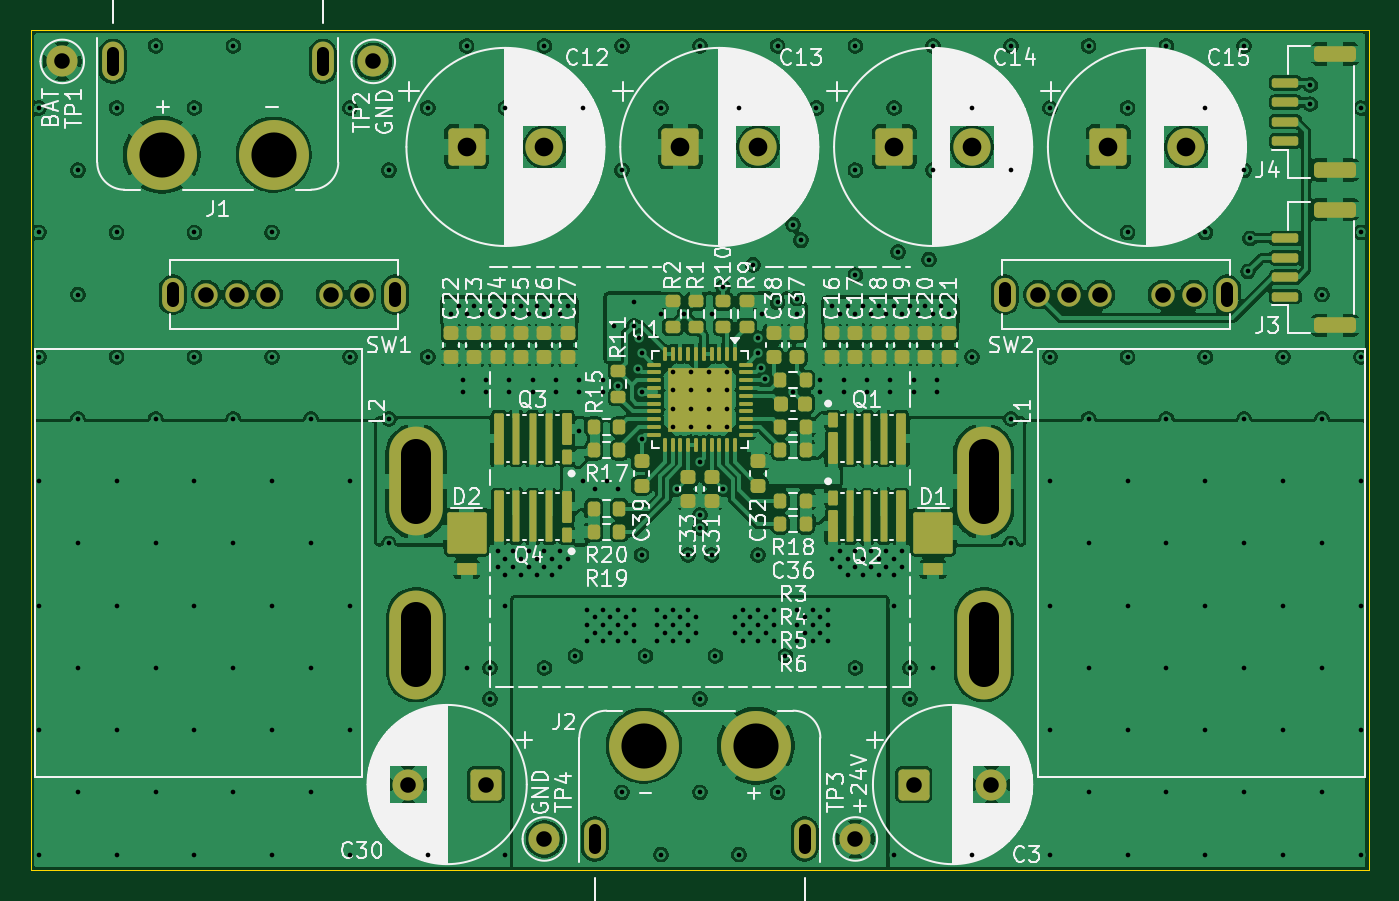
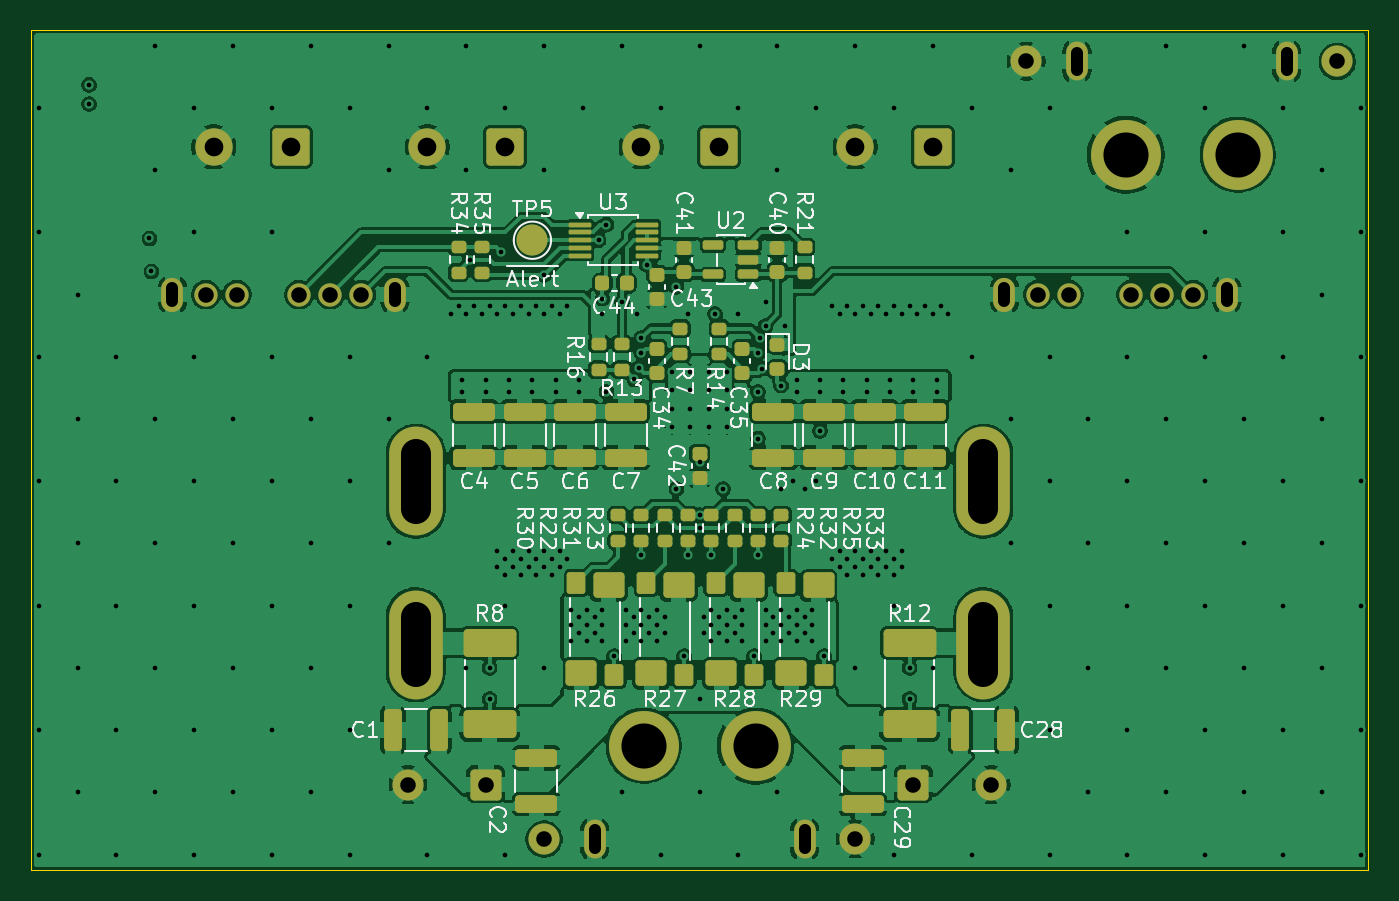
Circuit board: 12 layer files. Board 86.0 x 54.0 mm.
- bottom_copper: LTC7890_Buck-B_Cu.gbr (342802 bytes)
- bottom_mask: LTC7890_Buck-B_Mask.gbr (8763 bytes)
- paste: LTC7890_Buck-B_Paste.gbr (6649 bytes)
- bottom_silk: LTC7890_Buck-B_Silkscreen.gbr (82969 bytes)
- outline: LTC7890_Buck-Edge_Cuts.gbr (634 bytes)
- top_copper: LTC7890_Buck-F_Cu.gbr (662294 bytes)
- top_mask: LTC7890_Buck-F_Mask.gbr (10389 bytes)
- paste: LTC7890_Buck-F_Paste.gbr (9676 bytes)
- top_silk: LTC7890_Buck-F_Silkscreen.gbr (183898 bytes)
- inner_copper: LTC7890_Buck-In1_Cu.gbr (199782 bytes)
- inner_copper: LTC7890_Buck-In2_Cu.gbr (193869 bytes)
- drill: LTC7890_Buck-PTH-drl.gbr (12829 bytes)

=== bottom_copper: LTC7890_Buck-B_Cu.gbr (342802 bytes, source omitted) ===
=== bottom_mask: LTC7890_Buck-B_Mask.gbr (8763 bytes, source omitted) ===
=== paste: LTC7890_Buck-B_Paste.gbr (6649 bytes, source omitted) ===
=== bottom_silk: LTC7890_Buck-B_Silkscreen.gbr (82969 bytes, source omitted) ===
=== outline: LTC7890_Buck-Edge_Cuts.gbr ===
%TF.GenerationSoftware,KiCad,Pcbnew,10.0.0*%
%TF.CreationDate,2026-03-28T05:55:40-04:00*%
%TF.ProjectId,LTC7890_Buck,4c544337-3839-4305-9f42-75636b2e6b69,rev?*%
%TF.SameCoordinates,Original*%
%TF.FileFunction,Profile,NP*%
%FSLAX46Y46*%
G04 Gerber Fmt 4.6, Leading zero omitted, Abs format (unit mm)*
G04 Created by KiCad (PCBNEW 10.0.0) date 2026-03-28 05:55:40*
%MOMM*%
%LPD*%
G01*
G04 APERTURE LIST*
%TA.AperFunction,Profile*%
%ADD10C,0.050000*%
%TD*%
G04 APERTURE END LIST*
D10*
X97000000Y-83000000D02*
X183000000Y-83000000D01*
X183000000Y-137000000D01*
X97000000Y-137000000D01*
X97000000Y-83000000D01*
M02*

=== top_copper: LTC7890_Buck-F_Cu.gbr (662294 bytes, source omitted) ===
=== top_mask: LTC7890_Buck-F_Mask.gbr (10389 bytes, source omitted) ===
=== paste: LTC7890_Buck-F_Paste.gbr (9676 bytes, source omitted) ===
=== top_silk: LTC7890_Buck-F_Silkscreen.gbr (183898 bytes, source omitted) ===
=== inner_copper: LTC7890_Buck-In1_Cu.gbr (199782 bytes, source omitted) ===
=== inner_copper: LTC7890_Buck-In2_Cu.gbr (193869 bytes, source omitted) ===
=== drill: LTC7890_Buck-PTH-drl.gbr (12829 bytes, source omitted) ===
